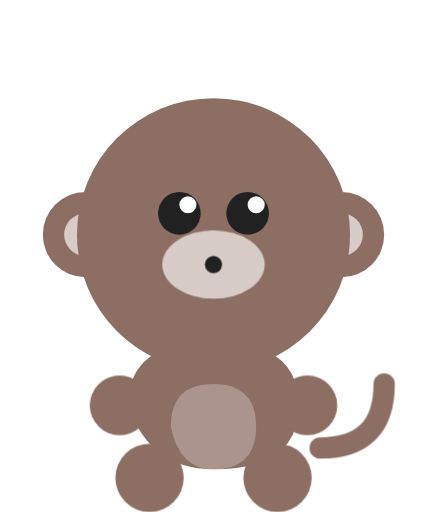
t = 0.00 s
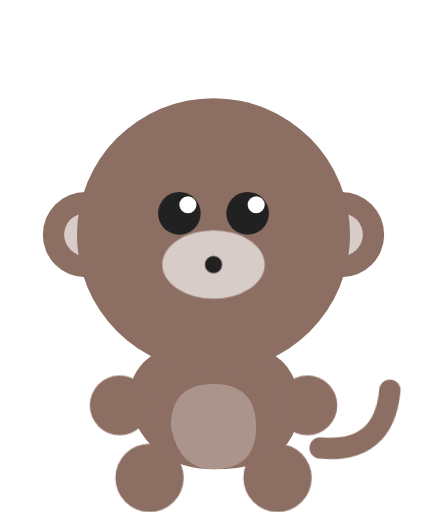
t = 0.63 s
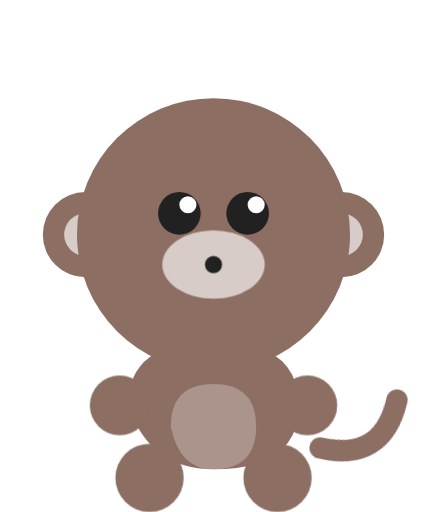
t = 1.88 s
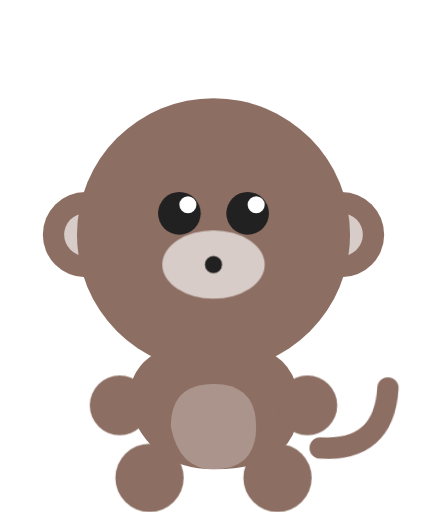
t = 2.50 s
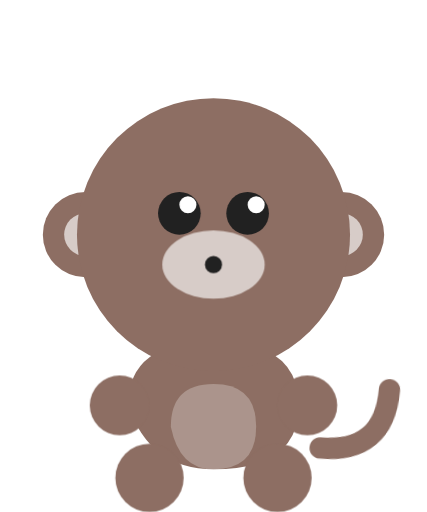
t = 3.60 s
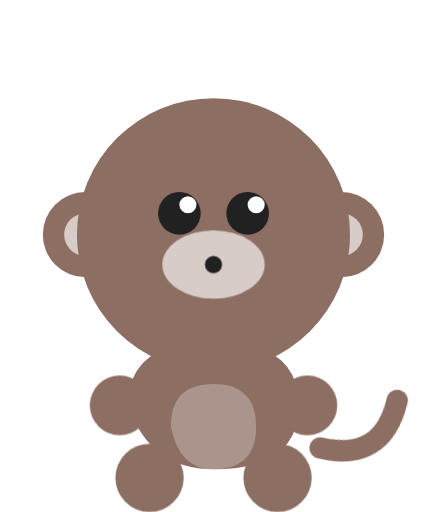
t = 4.15 s

The animated SVG that drew these frames (rendered in a browser with its animation timeline set to each time). Animation: 2 CSS @keyframes rules; one cycle of 5.00 s, repeats indefinitely.

<svg viewBox="0 0 100 120" xmlns="http://www.w3.org/2000/svg">
    <!-- Tiny Baby Monkey (Avatar 7 style) -->
    <!-- Small Round Body -->
    <path d="M50 110 Q35 110 30 95 Q30 80 50 80 Q70 80 70 95 Q70 110 50 110 Z" fill="#8D6E63" />
    <path d="M50 110 Q42 110 40 100 Q40 90 50 90 Q60 90 60 100 Q60 110 50 110 Z" fill="#D7CCC8" opacity="0.4" /> <!-- belly -->
    <!-- Ear (Avatar 7 style) -->
    <circle cx="20" cy="55" r="10" fill="#8D6E63" />
    <circle cx="20" cy="55" r="5" fill="#D7CCC8" />
    <circle cx="80" cy="55" r="10" fill="#8D6E63" />
    <circle cx="80" cy="55" r="5" fill="#D7CCC8" />
    <style>
        .eye-blink { animation: blink 5s infinite; transform-origin: 50% 50px; }
        @keyframes blink {
            0%, 94%, 100% { transform: scaleY(1); }
            97% { transform: scaleY(0.1); }
        }
        .tail-wag { animation: wag 3s infinite ease-in-out; transform-origin: 75px 105px; }
        @keyframes wag {
            0%, 100% { transform: rotate(0deg); }
            50% { transform: rotate(15deg); }
        }
    </style>

    <!-- Head -->
    <circle cx="50" cy="55" r="32" fill="#8D6E63" />
    <!-- Eyes (Blinking) -->
    <g class="eye-blink">
        <circle cx="42" cy="50" r="5" fill="#212121" />
        <circle cx="58" cy="50" r="5" fill="#212121" />
        <circle cx="44" cy="48" r="2" fill="white" />
        <circle cx="60" cy="48" r="2" fill="white" />
    </g>
    <!-- Muzzle -->
    <ellipse cx="50" cy="62" rx="12" ry="8" fill="#D7CCC8" />
    <circle cx="50" cy="62" r="2" fill="#212121" /> <!-- nose -->
    <!-- Tail -->
    <path class="tail-wag" d="M75 105 Q90 105 90 90" fill="none" stroke="#8D6E63" stroke-width="5" stroke-linecap="round" />
    <!-- 4 Little Paws -->
    <circle cx="35" cy="112" r="8" fill="#8D6E63" />
    <circle cx="65" cy="112" r="8" fill="#8D6E63" />
    <circle cx="28" cy="95" r="7" fill="#8D6E63" />
    <circle cx="72" cy="95" r="7" fill="#8D6E63" />
</svg>
